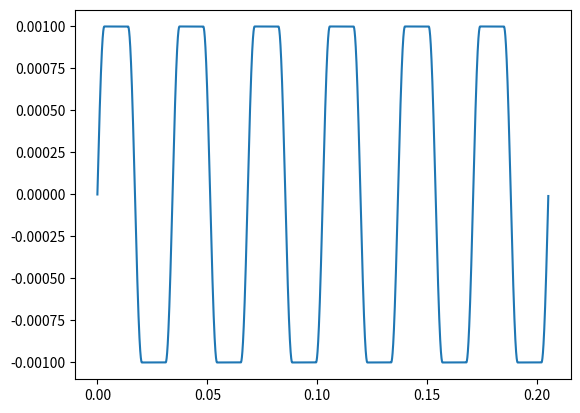

Write Python code to recreate this figure.
from math import sin
from math import pi
import matplotlib.pyplot as plt


def find_spline_nodes(sin_x, step, pi_len, overlap_pi_len, sc):
    x_points, y_points = [], []
    points = []
    offset = 0

    for i in range(int((pi_len * pi) / step)):
        x = step * i
        y_b = sin(sin_x * (x - step)) / sc
        y = sin(sin_x * x) / sc
        y_a = sin(sin_x * (x + step)) / sc
        x += offset

        if y_b < y < y_a or y_b > y > y_a:
            points.append((x, y))
            x_points.append(x)
            y_points.append(y)

        else:
            for j in range(int((overlap_pi_len * pi) / step)):
                x += step * j
                offset += step * j
                points.append((x, y))
                x_points.append(x)
                y_points.append(y)

    print(len(points))
    print(len(x_points))
    print(len(y_points))

    return x_points, y_points, points


if __name__ == '__main__':
    ############################# VARIABLES ###################################
    # Scale (m -> mm):
    sc = 1000

    # Sin curve:
    sin_x = 0.5
    step = 0.01
    pi_len = 24.0
    period = pi / (sin_x * sc)

    # Overlap
    overlap_pi_len = period * 24

    # Ellipse cs:
    e_width = 4.5
    e_height = 0.6

    # Resin block:
    b_width = (pi_len * pi)
    b_height = 4.0

    # Fiber prop:
    f_name = 'Carbon Fiber'
    f_YsM = 228000000000.0
    f_PsR = 0.28

    # Matrix prop:
    m_name = 'Epoxy Resin'
    m_YsM = 38000000000.0
    m_PsR = 0.35

    # Mesh density:
    md = 0.5
    ###########################################################################

    x, y, p = find_spline_nodes((sin_x * sc), (step / sc), (pi_len / sc), (overlap_pi_len / sc), sc)
    # print(p)
    # print(len(p))

    plt.plot(x, y)
    plt.show()
